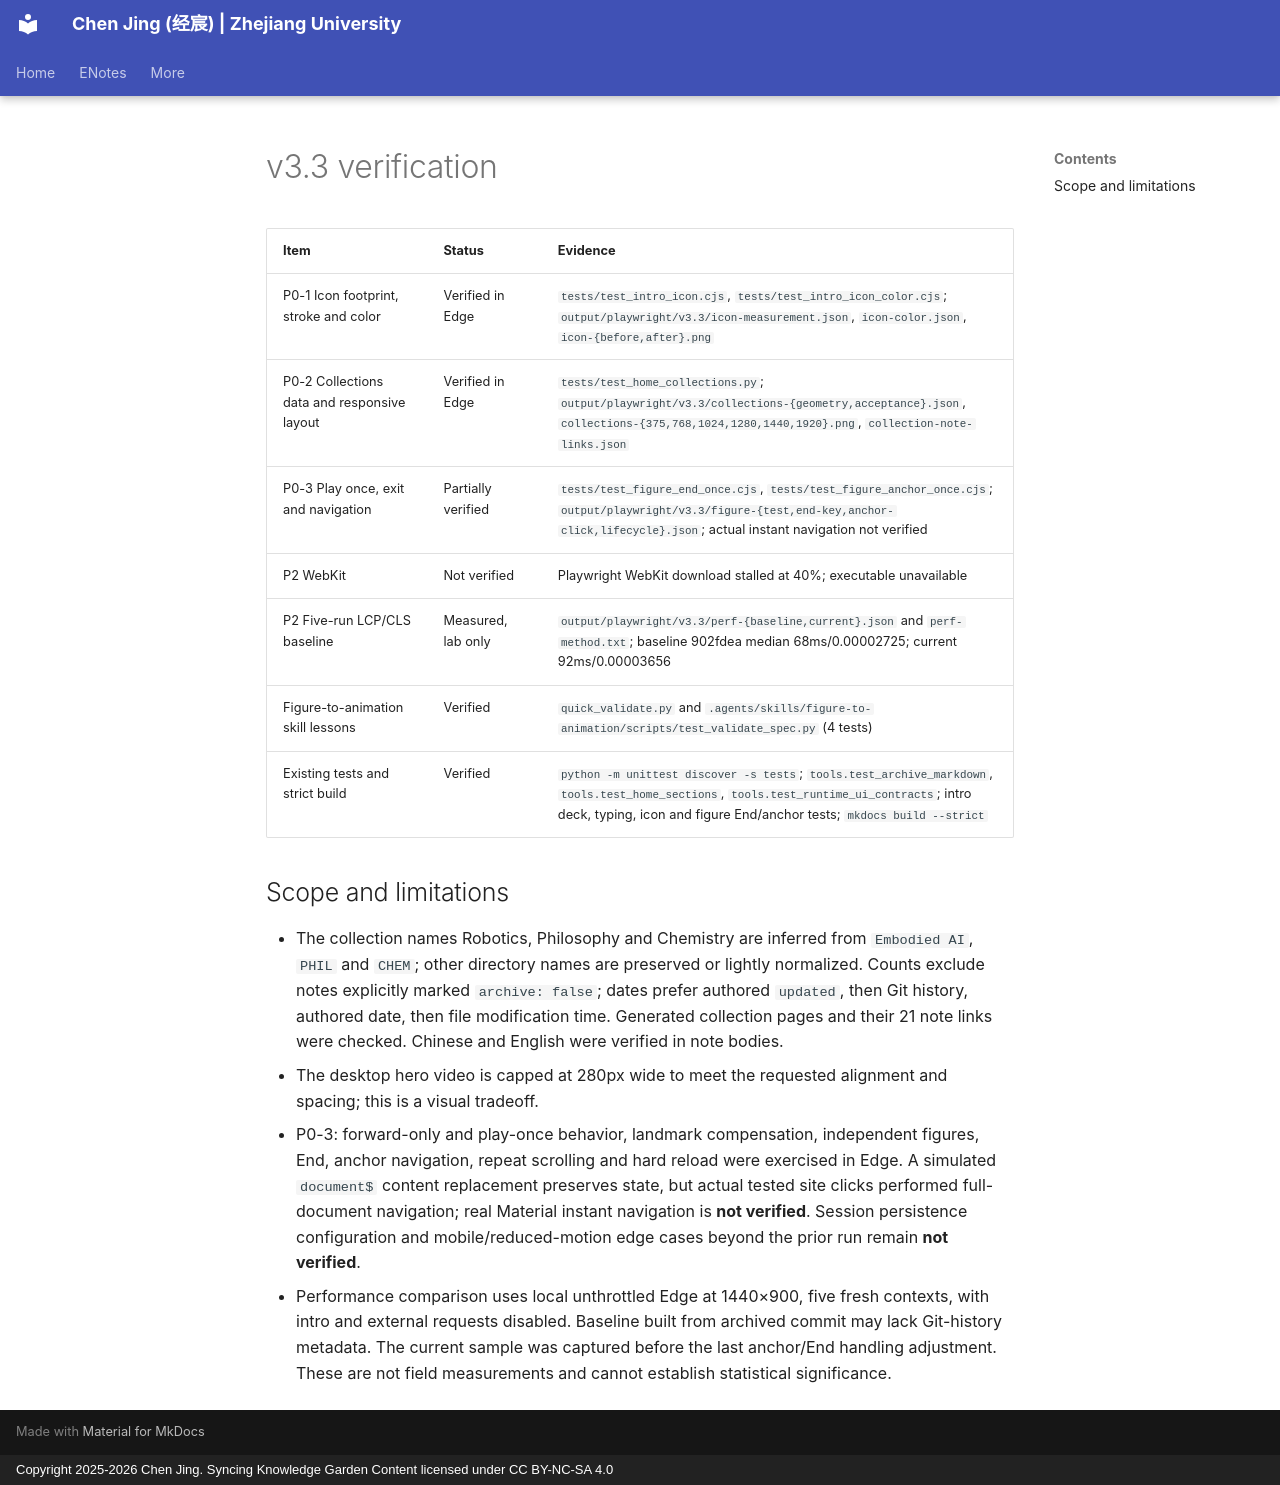

repository: SPIRAL-EDWIN/edwinjing_blog_personal-website · page: qa/v3.3/index.html · generator: mkdocs · copyright: Copyright 2025-2026 Chen Jing. Syncing Knowledge Garden Content licensed under CC BY-NC-SA 4.0

---
archive: false
search:
  exclude: true
---

# v3.3 verification

| Item | Status | Evidence |
| --- | --- | --- |
| P0-1 Icon footprint, stroke and color | Verified in Edge | `tests/test_intro_icon.cjs`, `tests/test_intro_icon_color.cjs`; `output/playwright/v3.3/icon-measurement.json`, `icon-color.json`, `icon-{before,after}.png` |
| P0-2 Collections data and responsive layout | Verified in Edge | `tests/test_home_collections.py`; `output/playwright/v3.3/collections-{geometry,acceptance}.json`, `collections-{375,768,1024,1280,1440,1920}.png`, `collection-note-links.json` |
| P0-3 Play once, exit and navigation | Partially verified | `tests/test_figure_end_once.cjs`, `tests/test_figure_anchor_once.cjs`; `output/playwright/v3.3/figure-{test,end-key,anchor-click,lifecycle}.json`; actual instant navigation not verified |
| P2 WebKit | Not verified | Playwright WebKit download stalled at 40%; executable unavailable |
| P2 Five-run LCP/CLS baseline | Measured, lab only | `output/playwright/v3.3/perf-{baseline,current}.json` and `perf-method.txt`; baseline 902fdea median 68ms/0.00002725; current 92ms/0.00003656 |
| Figure-to-animation skill lessons | Verified | `quick_validate.py` and `.agents/skills/figure-to-animation/scripts/test_validate_spec.py` (4 tests) |
| Existing tests and strict build | Verified | `python -m unittest discover -s tests`; `tools.test_archive_markdown`, `tools.test_home_sections`, `tools.test_runtime_ui_contracts`; intro deck, typing, icon and figure End/anchor tests; `mkdocs build --strict` |

## Scope and limitations

- The collection names Robotics, Philosophy and Chemistry are inferred from `Embodied AI`, `PHIL` and `CHEM`; other directory names are preserved or lightly normalized. Counts exclude notes explicitly marked `archive: false`; dates prefer authored `updated`, then Git history, authored date, then file modification time. Generated collection pages and their 21 note links were checked. Chinese and English were verified in note bodies.
- The desktop hero video is capped at 280px wide to meet the requested alignment and spacing; this is a visual tradeoff.
- P0-3: forward-only and play-once behavior, landmark compensation, independent figures, End, anchor navigation, repeat scrolling and hard reload were exercised in Edge. A simulated `document$` content replacement preserves state, but actual tested site clicks performed full-document navigation; real Material instant navigation is **not verified**. Session persistence configuration and mobile/reduced-motion edge cases beyond the prior run remain **not verified**.
- Performance comparison uses local unthrottled Edge at 1440×900, five fresh contexts, with intro and external requests disabled. Baseline built from archived commit may lack Git-history metadata. The current sample was captured before the last anchor/End handling adjustment. These are not field measurements and cannot establish statistical significance.
